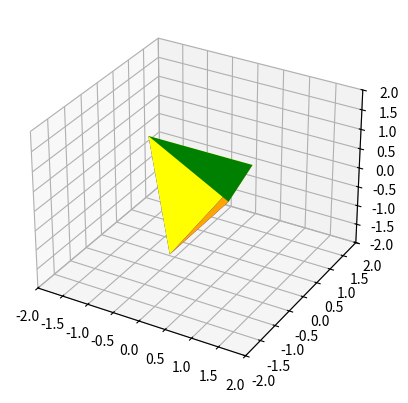

Recreate this plot in Python.
import numpy as np
from mpl_toolkits.mplot3d import Axes3D
from mpl_toolkits.mplot3d.art3d import Poly3DCollection
import matplotlib.pyplot as plt

v = [(0,-1,-1),(0,1,-1),(-1,0,1),(1,0,1)]
g = [[2,3,0],[1,3,0],[1,2,0],[1,2,3]]
v = np.array(v)
a = ["yellow","orange","blue","green"]

fig = plt.figure()
ax = fig.add_subplot((111),projection='3d')
ax.set_xlim3d(-2, 2)
ax.set_ylim3d(-2, 2)
ax.set_zlim3d(-2, 2)
for f in range(4):
    c=Poly3DCollection([[tuple(y) for y in v[g[f],:]]], linewidths=1, alpha=1)
    c.set_facecolor([a[f]])
    ax.add_collection3d(c)
plt.show()